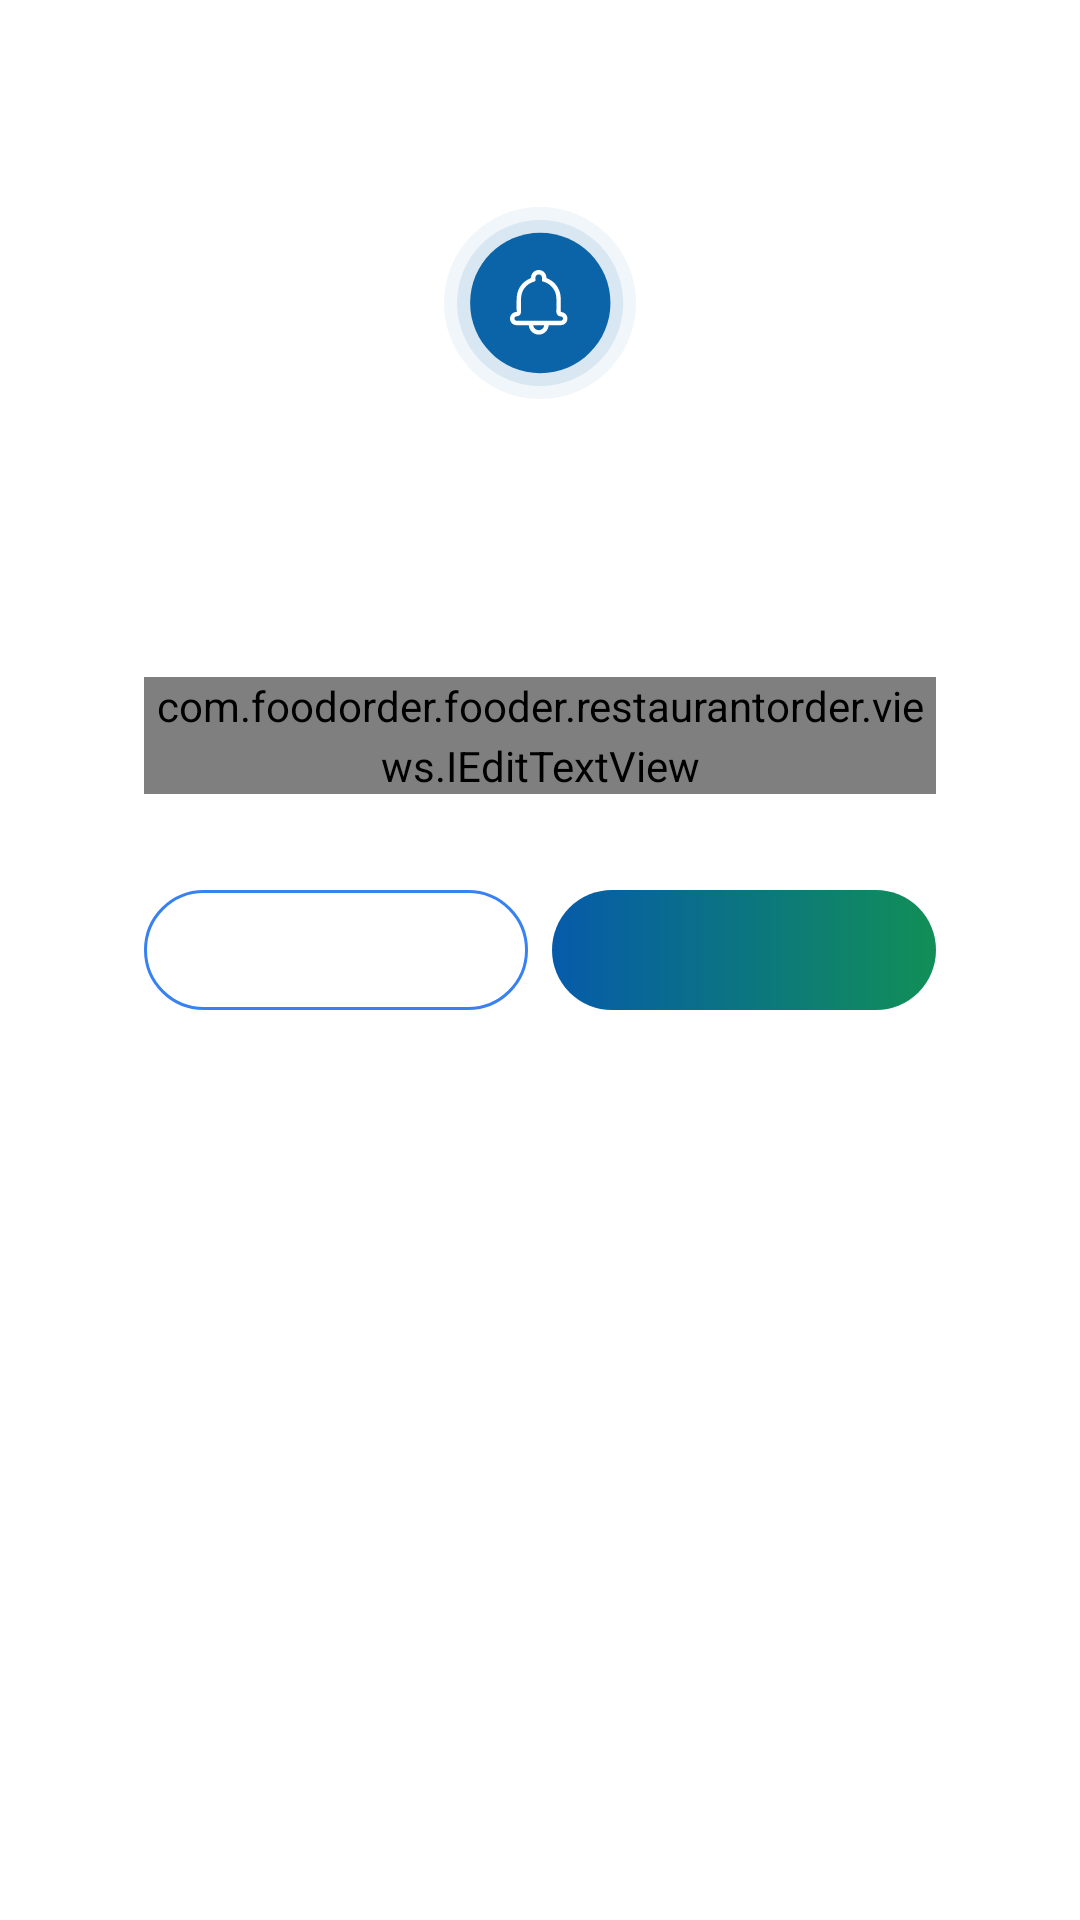

Android layout source for this screen:
<!-- AndroidManifest.xml: application theme AppTheme -->
<!-- res/layout/base_alert_input_dialog.xml -->
<?xml version="1.0" encoding="utf-8"?>
<androidx.constraintlayout.widget.ConstraintLayout xmlns:android="http://schemas.android.com/apk/res/android"
    xmlns:app="http://schemas.android.com/apk/res-auto"
    xmlns:tools="http://schemas.android.com/tools"
    android:layout_width="match_parent"
    android:layout_height="wrap_content"
    android:paddingStart="@dimen/dp_24"
    android:paddingEnd="@dimen/dp_24">

    <androidx.constraintlayout.widget.ConstraintLayout
        android:layout_width="match_parent"
        android:layout_height="wrap_content"
        android:background="@drawable/bg_white_conner_24"
        android:paddingStart="@dimen/dp_24"
        android:paddingEnd="@dimen/dp_24"
        android:paddingBottom="@dimen/dp_24"
        app:layout_constraintTop_toBottomOf="@id/guideline15">

        <androidx.appcompat.widget.AppCompatImageView
            android:id="@+id/img_notification"
            android:layout_width="@dimen/dp_64"
            android:layout_height="@dimen/dp_64"
            android:layout_marginTop="@dimen/dp_20"
            app:layout_constraintEnd_toEndOf="parent"
            app:layout_constraintStart_toStartOf="parent"
            app:layout_constraintTop_toTopOf="parent"
            app:srcCompat="@drawable/ic_notification" />

        <TextView
            android:id="@+id/header"
            android:layout_width="0dp"
            android:layout_height="wrap_content"
            android:layout_marginStart="@dimen/dp_24"
            android:layout_marginTop="@dimen/dp_12"
            android:layout_marginEnd="@dimen/dp_24"
            android:gravity="center_horizontal"
            android:textColor="@color/color_text_edit"
            android:textSize="@dimen/sp_20"
            android:textStyle="bold"
            app:layout_constraintEnd_toEndOf="parent"
            app:layout_constraintHorizontal_bias="0.5"
            app:layout_constraintStart_toStartOf="parent"
            app:layout_constraintTop_toBottomOf="@+id/img_notification" />

        <TextView
            android:id="@+id/message_content"
            android:layout_width="0dp"
            android:layout_height="wrap_content"
            android:layout_marginTop="@dimen/dp_16"
            android:gravity="center_horizontal"
            android:textColor="@color/primary1"
            android:textSize="@dimen/sp_16"
            app:layout_constraintEnd_toEndOf="parent"
            app:layout_constraintStart_toStartOf="parent"
            app:layout_constraintTop_toBottomOf="@+id/header" />

        <androidx.appcompat.widget.AppCompatTextView
            android:id="@+id/positive_button"
            android:layout_width="0dp"
            android:layout_height="@dimen/dp_40"
            android:background="@drawable/bg_bottom_continue"
            android:gravity="center"
            android:maxLines="1"
            android:textAllCaps="false"
            android:textColor="@color/white"
            android:textSize="@dimen/sp_16"
            tools:text="abc" />

        <androidx.appcompat.widget.AppCompatTextView
            android:id="@+id/negative_button"
            android:layout_width="0dp"
            android:layout_height="@dimen/dp_40"
            android:background="@drawable/bg_button_cancel"
            android:gravity="center"
            android:maxLines="1"
            android:textAllCaps="false"
            android:textColor="@color/color_border"
            android:textSize="@dimen/sp_16"
            tools:text="abc"
            tools:visibility="visible" />

        <com.foodorder.fooder.restaurantorder.views.IEditTextView
            android:id="@+id/etInput"
            android:layout_width="@dimen/dp_00"
            android:layout_height="wrap_content"
            android:layout_marginTop="@dimen/dp_16"
            app:expandedHintEnabled="false"
            app:layout_constraintEnd_toEndOf="parent"
            app:layout_constraintStart_toStartOf="parent"
            app:layout_constraintTop_toBottomOf="@+id/message_content" />

        <androidx.constraintlayout.helper.widget.Flow
            android:layout_width="0dp"
            android:layout_height="wrap_content"
            android:layout_marginTop="@dimen/dp_32"
            app:constraint_referenced_ids="negative_button,positive_button"
            app:flow_horizontalGap="@dimen/dp_08"
            app:layout_constraintBottom_toBottomOf="parent"
            app:layout_constraintEnd_toEndOf="parent"
            app:layout_constraintHorizontal_bias="0.5"
            app:layout_constraintStart_toStartOf="parent"
            app:layout_constraintTop_toBottomOf="@id/etInput" />

    </androidx.constraintlayout.widget.ConstraintLayout>

    <androidx.constraintlayout.widget.Guideline
        android:id="@+id/guideline15"
        android:layout_width="wrap_content"
        android:layout_height="wrap_content"
        android:orientation="horizontal"
        app:layout_constraintGuide_begin="@dimen/dp_49" />

</androidx.constraintlayout.widget.ConstraintLayout>
<!-- resources referenced by this layout -->
<resources>
  <color name="color_border">#3781F1</color>
  <color name="color_text_edit">#065BAA</color>
  <color name="primary1">#072551</color>
  <color name="white">#FAFAFA</color>
  <dimen name="dp_00">0dp</dimen>
  <dimen name="dp_08">8dp</dimen>
  <dimen name="dp_12">12dp</dimen>
  <dimen name="dp_16">16dp</dimen>
  <dimen name="dp_20">20dp</dimen>
  <dimen name="dp_24">24dp</dimen>
  <dimen name="dp_32">32dp</dimen>
  <dimen name="dp_40">40dp</dimen>
  <dimen name="dp_49">49dp</dimen>
  <dimen name="dp_64">64dp</dimen>
  <dimen name="sp_16">16sp</dimen>
  <dimen name="sp_20">20sp</dimen>
  <!-- drawable bg_white_conner_24 (drawable) -->
  <?xml version="1.0" encoding="utf-8"?>
  <shape xmlns:android="http://schemas.android.com/apk/res/android" android:shape="rectangle">
      <solid android:color="#ffffffff"/>
      <corners android:radius="@dimen/dp_24"/>
  
  </shape>
  <!-- drawable bg_bottom_continue_disable (drawable) -->
  <?xml version="1.0" encoding="utf-8"?>
  <shape xmlns:android="http://schemas.android.com/apk/res/android"
      android:shape="rectangle">
      <solid android:color="@color/neutral_yellow_5" />
      <corners android:radius="@dimen/dp_40" />
  </shape>
  <dimen name="dp_1">1dp</dimen>
  <color name="colorPrimary">#3781F1</color>
  <color name="colorPrimaryDark">#133370</color>
  <color name="colorAccent">#01989A</color>
  <style name="DialogFragmentStyle" parent="ThemeOverlay.AppCompat.Dialog">
          <item name="android:windowMinWidthMajor">95%</item>
          <item name="android:windowMinWidthMinor">95%</item>
      </style>
  <color name="neutral1">#BEC1D0</color>
  <dimen name="sp_14">14sp</dimen>
  <style name="AppTheme.TextView">
          <item name="android:includeFontPadding">true</item>&gt;
          <item name="android:textSize">?attr/text_size_default</item>
          <item name="android:textColor">?attr/text_color_main</item>
          <item name="android:lineSpacingMultiplier">1.2</item>
      </style>
  <style name="editTextStyleDefault" parent="@style/Widget.AppCompat.EditText">
          
          
          
          <item name="android:textColor">@color/colorAccent</item>
          <item name="android:textColorHint">@color/neutral4</item>
      </style>
  <style name="AlertDialogButton" parent="@style/Widget.AppCompat.Button.ButtonBar.AlertDialog">
          <item name="android:textColor">?attr/colorControlNormal</item>
      </style>
  <style name="AppTheme.Toolbar" parent="Widget.MaterialComponents.Toolbar">
          <item name="titleTextAppearance">@style/AppTheme.TextView.Title1</item>
          <item name="titleTextColor">@color/primary2</item>
      </style>
  <!-- drawable list_divider (drawable) -->
  <?xml version="1.0" encoding="utf-8"?>
  <shape xmlns:android="http://schemas.android.com/apk/res/android" android:shape="rectangle">
      <solid android:color="@color/line_divider_color"/>
      <size android:height="1dp"/>
  
  </shape>
  <color name="gradient_main_3_end">#118F57</color>
  <color name="gradient_main_3_start">#065BAA</color>
  <color name="neutral_yellow_5">#B9C1C6</color>
  <color name="neutral4">#B9C1C6</color>
  <dimen name="min_button_width">100dp</dimen>
  <dimen name="sp_17">17sp</dimen>
  <dimen name="textView_button_shape_lice_spacing">6sp</dimen>
  <dimen name="button_large_height">48dp</dimen>
  <style name="AppTheme.TextView.Title1">
          <item name="android:fontFamily">@font/roboto_bold</item>
          <item name="android:textSize">@dimen/sp_19</item>
      </style>
  <color name="primary2">#0B3A80</color>
  <color name="line_divider_color">@color/neutral5</color>
  <dimen name="sp_19">19sp</dimen>
  <color name="neutral5">#DDE6EC</color>
  <color name="primary4">#065BAA</color>
  <color name="primary18">#118F57</color>
</resources>
